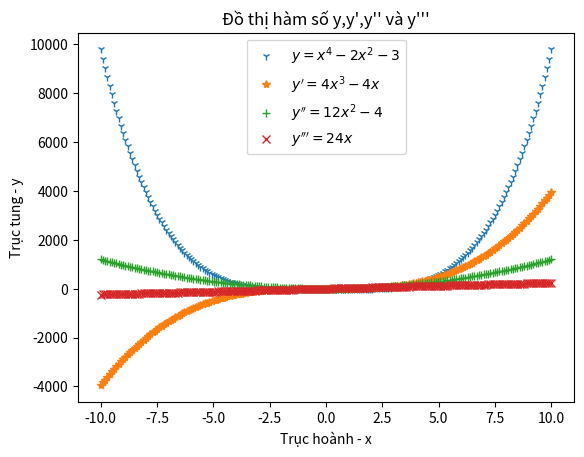

Generate this figure with matplotlib:
import matplotlib.pyplot as plt
import numpy as np
from sympy import *

#đạo hàm của y
x = symbols('x')
y = x**4 - 2*x**2 - 3
y_phay = diff(y,x)
print("Đạo hàm của y là:",y_phay)

#đạo hàm của y'
x = symbols('x')
y_phay = 4*x**3 - 4*x
y_phay_phay = diff(y_phay,x)
print("Đạo hàm của y' là:",y_phay_phay)

#đạo hàm của y''
x = symbols('x')
y_phay_phay = 12*x**2 - 4
y_phay_phay_phay = diff(y_phay_phay,x)
print("Đạo hàm của y'' là:",y_phay_phay_phay)

def ve_do_thi_ham_so(a,b,c,d,x):
  y = x**4 - 2*x**2 - 3
  return y

x = np.linspace(start=-10.0,stop=10.0, num=200)
y0 = x**4 - 2*x**2 - 3
y1 = 4*x**3 - 4*x
y2 = 12*x**2 - 4
y3 = 24*x

fig, ax = plt.subplots()
ax.plot(x,y0,'1',label=r"$y = x^{4}-2x^{2}-3$")
ax.plot(x,y1,'*',label=r"$y' = 4x^{3}-4x$")
ax.plot(x,y2,'+',label=r"$y'' = 12x^{2}-4$")
ax.plot(x,y3,'x',label=r"$y''' = 24x$")
ax.set_xlabel("Trục hoành - x")
ax.set_ylabel("Trục tung - y")
ax.set_title("Đồ thị hàm số y,y',y'' và y'''")
ax.legend()
plt.show()
